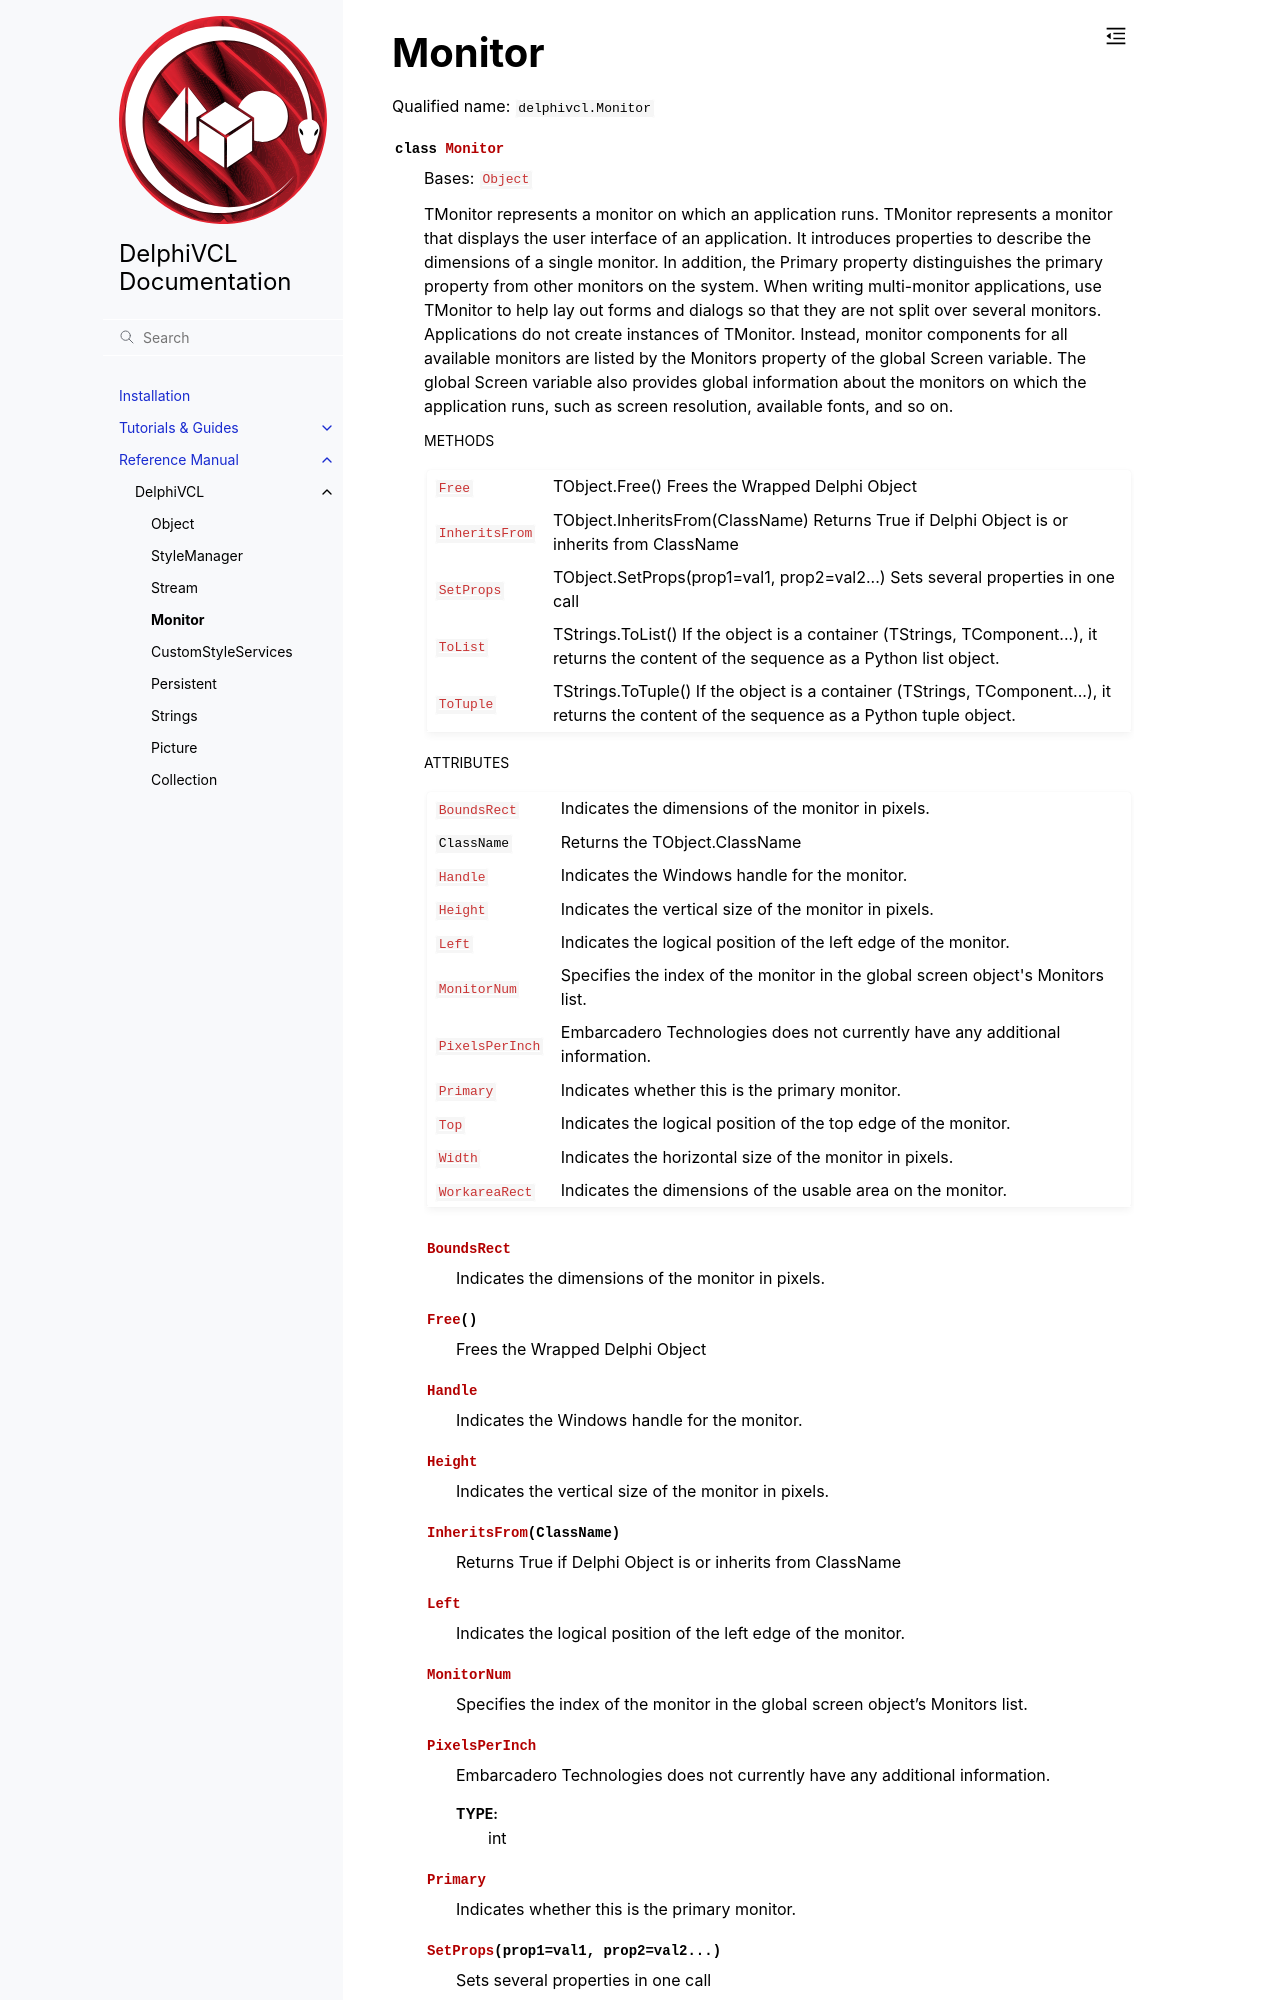

repository: Embarcadero/DelphiVCL4Python · page: reference/delphivcl.Monitor.html · generator: sphinx

Monitor
=======

Qualified name: ``delphivcl.Monitor``

.. currentmodule:: delphivcl

.. autoclass:: Monitor
   :show-inheritance:
   :members:

   
   .. rubric:: Methods

   .. autosummary::
      :nosignatures:
      
      ~Monitor.Free
      ~Monitor.InheritsFrom
      ~Monitor.SetProps
      ~Monitor.ToList
      ~Monitor.ToTuple

   
   .. rubric:: Attributes
